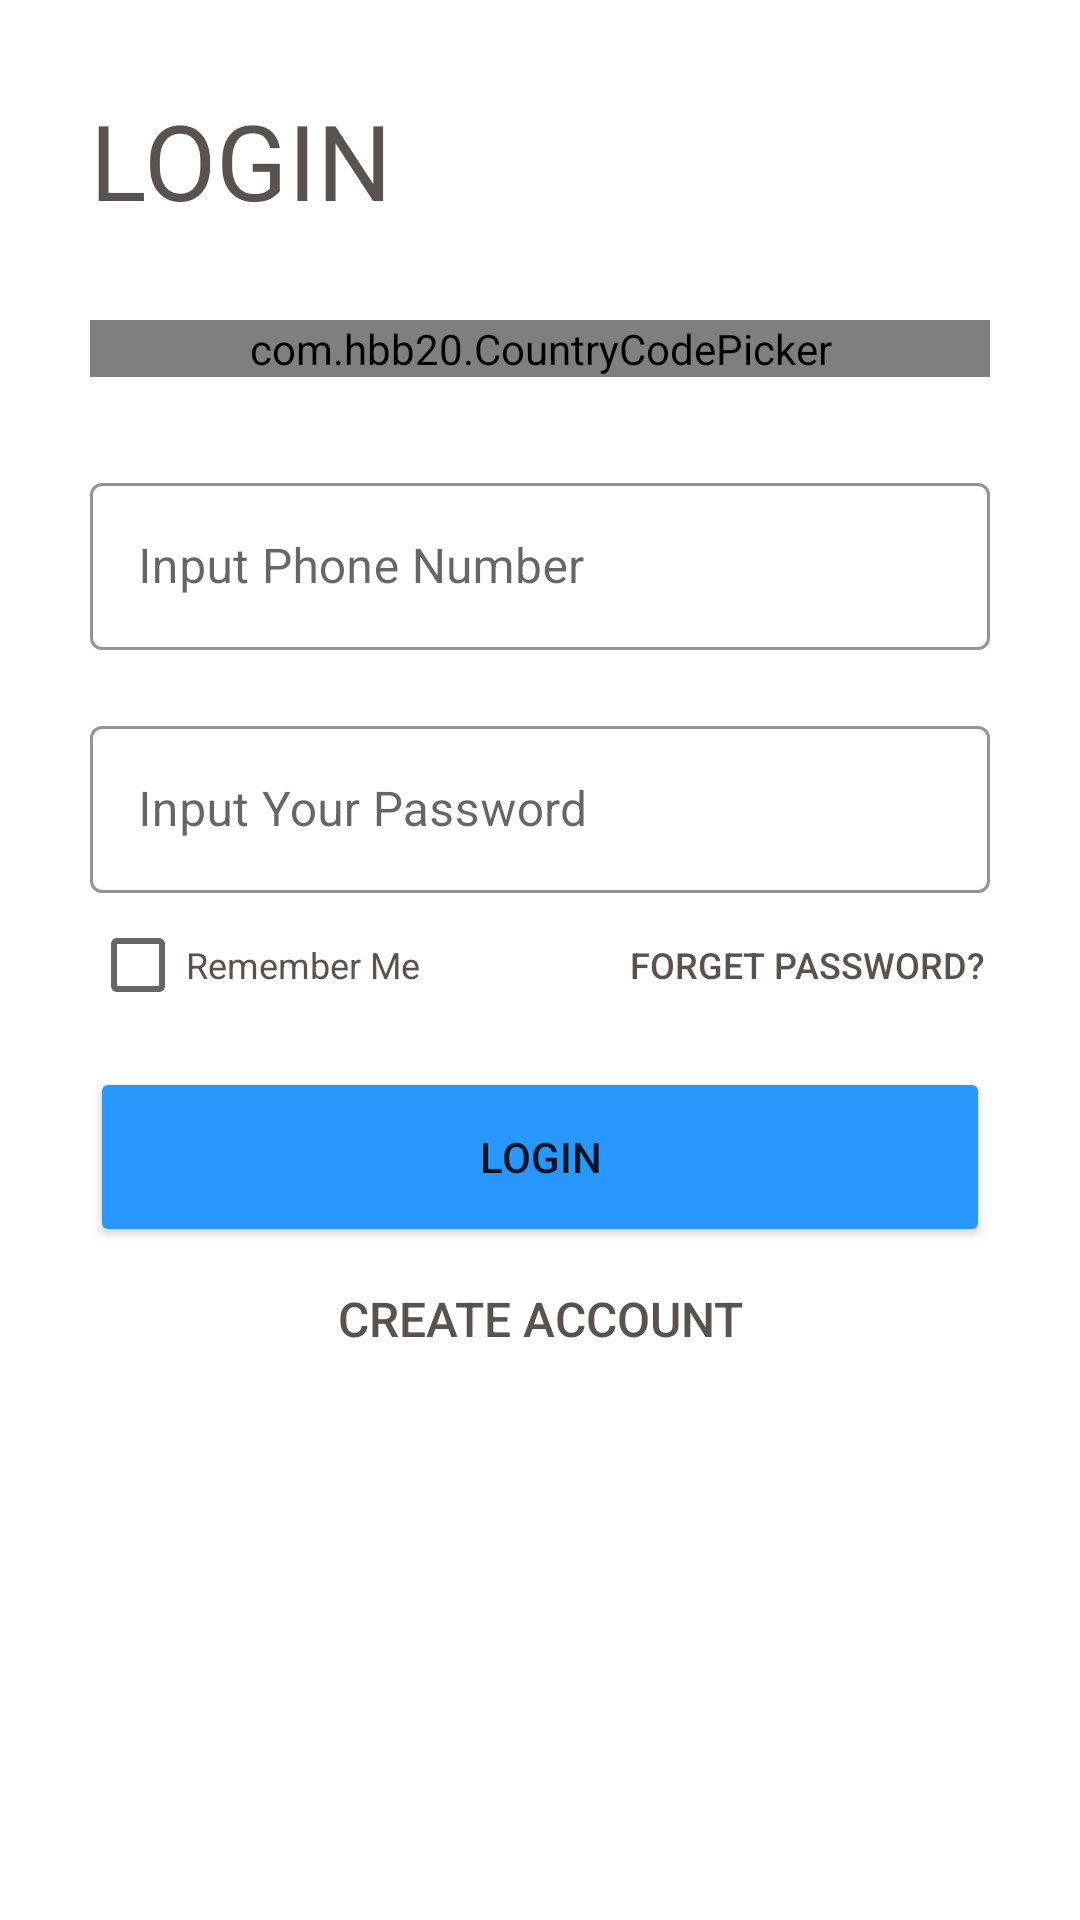

Produce the Android XML layout that renders to this screen, including the resource entries it uses.
<!-- AndroidManifest.xml: application theme Theme.MBSConnectsAdmin.NoActionBar -->
<!-- res/layout/activity_login.xml -->
<?xml version="1.0" encoding="utf-8"?>
<ScrollView xmlns:android="http://schemas.android.com/apk/res/android"
    xmlns:app="http://schemas.android.com/apk/res-auto"
    xmlns:tools="http://schemas.android.com/tools"
    android:layout_width="match_parent"
    android:layout_height="match_parent"
    tools:context=".login_signup.login"

    android:transitionName="login_tranition">

    <LinearLayout
        android:layout_width="match_parent"
        android:layout_height="match_parent"
        android:background="@color/white"
        android:orientation="vertical"
        android:paddingRight="30dp"
        android:paddingLeft="30dp"
        >
    <LinearLayout
        android:layout_width="match_parent"
        android:layout_height="wrap_content"
        android:layout_marginTop="30dp">

    <TextView
        android:layout_width="wrap_content"
        android:layout_height="wrap_content"
        android:fontFamily="@font/archivo_black"
        android:text="LOGIN"
        android:textColor="@color/text_Color"
        android:textSize="35sp" />




    </LinearLayout>
    <com.hbb20.CountryCodePicker
        app:ccp_defaultNameCode="IND"
        android:id="@+id/login_country_code"
        android:layout_marginTop="30dp"
        android:background="@drawable/back_border"
        android:layout_width="match_parent"
        android:layout_height="wrap_content"
        app:ccp_autoDetectCountry="true"
        app:ccp_showFlag="true"
        app:ccp_showNameCode="true"
        app:ccp_showFullName="true"></com.hbb20.CountryCodePicker>


    <com.google.android.material.textfield.TextInputLayout
        android:layout_marginTop="30dp"
        android:layout_width="match_parent"
        android:layout_height="wrap_content"
        android:hint="Input Phone Number"

        app:boxStrokeColor="@color/text_Color"
        app:boxStrokeWidthFocused="2dp"
        app:hintTextColor="@color/text_Color"
        app:endIconTint="@color/text_Color"
        app:startIconDrawable="@drawable/phone"
        app:endIconMode="clear_text"
        android:id="@+id/login_phonenumber"
        app:startIconTint="@color/text_Color"
        style="@style/Widget.MaterialComponents.TextInputLayout.OutlinedBox"
        >
        <com.google.android.material.textfield.TextInputEditText
            android:id="@+id/phone_session"
            android:layout_width="match_parent"
            android:inputType="phone"
            android:layout_height="match_parent"></com.google.android.material.textfield.TextInputEditText>
    </com.google.android.material.textfield.TextInputLayout>


    <com.google.android.material.textfield.TextInputLayout
        android:layout_marginTop="20dp"

        android:layout_width="match_parent"
        android:layout_height="wrap_content"
        android:hint="Input Your Password"
        android:id="@+id/login_password"
        app:boxStrokeColor="@color/text_Color"
        app:boxStrokeWidthFocused="2dp"
        app:hintTextColor="@color/text_Color"
        app:endIconTint="@color/text_Color"
        app:startIconDrawable="@drawable/lock"
        app:endIconMode="clear_text"
        app:startIconTint="@color/text_Color"
        style="@style/Widget.MaterialComponents.TextInputLayout.OutlinedBox"
        >
        <com.google.android.material.textfield.TextInputEditText
            android:layout_width="match_parent"
            android:inputType="textEmailAddress"
            android:id="@+id/pass_session"
            android:layout_height="match_parent"></com.google.android.material.textfield.TextInputEditText>
    </com.google.android.material.textfield.TextInputLayout>

     <LinearLayout
         android:layout_width="match_parent"
         android:layout_height="wrap_content"
         android:orientation="horizontal">

         <CheckBox
           android:id="@+id/remember_me"
             android:layout_width="wrap_content"
             android:layout_height="wrap_content"
             android:text="Remember Me"
             android:textColor="@color/text_Color"
            android:layout_gravity="left"
             android:textSize="12sp"></CheckBox>


         <Button
             android:layout_width="wrap_content"
             android:layout_height="wrap_content"
             android:layout_alignParentEnd="true"
             android:layout_alignParentRight="true"
             android:layout_gravity="right"
             android:layout_marginLeft="70dp"
             android:layout_marginTop="10dp"
             android:background="#00000000"
             android:onClick="forgetpassword"
             android:text="Forget Password?"

             android:textColor="@color/text_Color"
             android:textSize="12sp"></Button>

     </LinearLayout>


    <Button
        android:layout_width="match_parent"
        android:layout_height="60dp"
        android:layout_marginTop="0dp"
        android:backgroundTint="#2897FF"
        android:onClick="login"
        android:text="Login"></Button>


    <Button
        android:onClick="create_account"
        android:textSize="16sp"
        android:layout_gravity="center"
        android:layout_width="wrap_content"
        android:layout_height="wrap_content"
        android:layout_marginTop="0dp"
        android:background="#00000000"
        android:textColor="@color/text_Color"
        android:text="Create Account"></Button>


    <ProgressBar
        android:layout_width="wrap_content"
        android:layout_height="wrap_content"
        android:layout_gravity="center"

        android:id="@+id/progressbar"
        android:visibility="gone"
        android:layout_marginBottom="60dp"
        ></ProgressBar>

    </LinearLayout>


</ScrollView>
<!-- resources referenced by this layout -->
<resources>
  <color name="text_Color">#585252</color>
  <color name="white">#FFFFFFFF</color>
  <!-- drawable back_border (drawable) -->
  <?xml version="1.0" encoding="utf-8"?>
  <shape android:shape="rectangle"
      xmlns:android="http://schemas.android.com/apk/res/android">
  
  <solid android:color="#00ffffff">
  </solid>
  
      <stroke android:width="1dp"
          ></stroke>
      <corners android:radius="5dp"></corners>
  </shape>
  <style name="Theme.MBSConnectsAdmin.NoActionBar" parent="Theme.MaterialComponents.DayNight.NoActionBar">
          
          <item name="colorPrimary">@color/purple_500</item>
          <item name="colorPrimaryVariant">@color/purple_700</item>
          <item name="colorOnPrimary">@color/white</item>
          
          <item name="colorSecondary">@color/teal_200</item>
          <item name="colorSecondaryVariant">@color/teal_700</item>
          <item name="colorOnSecondary">@color/black</item>
          
          <item name="android:statusBarColor" tools:targetApi="l">?attr/colorPrimaryVariant</item>
          
      </style>
  <color name="purple_500">#FF6200EE</color>
  <color name="purple_700">#F3F4F7</color>
  <color name="teal_200">#FF03DAC5</color>
  <color name="teal_700">#FF018786</color>
  <color name="black">#FF000000</color>
</resources>
